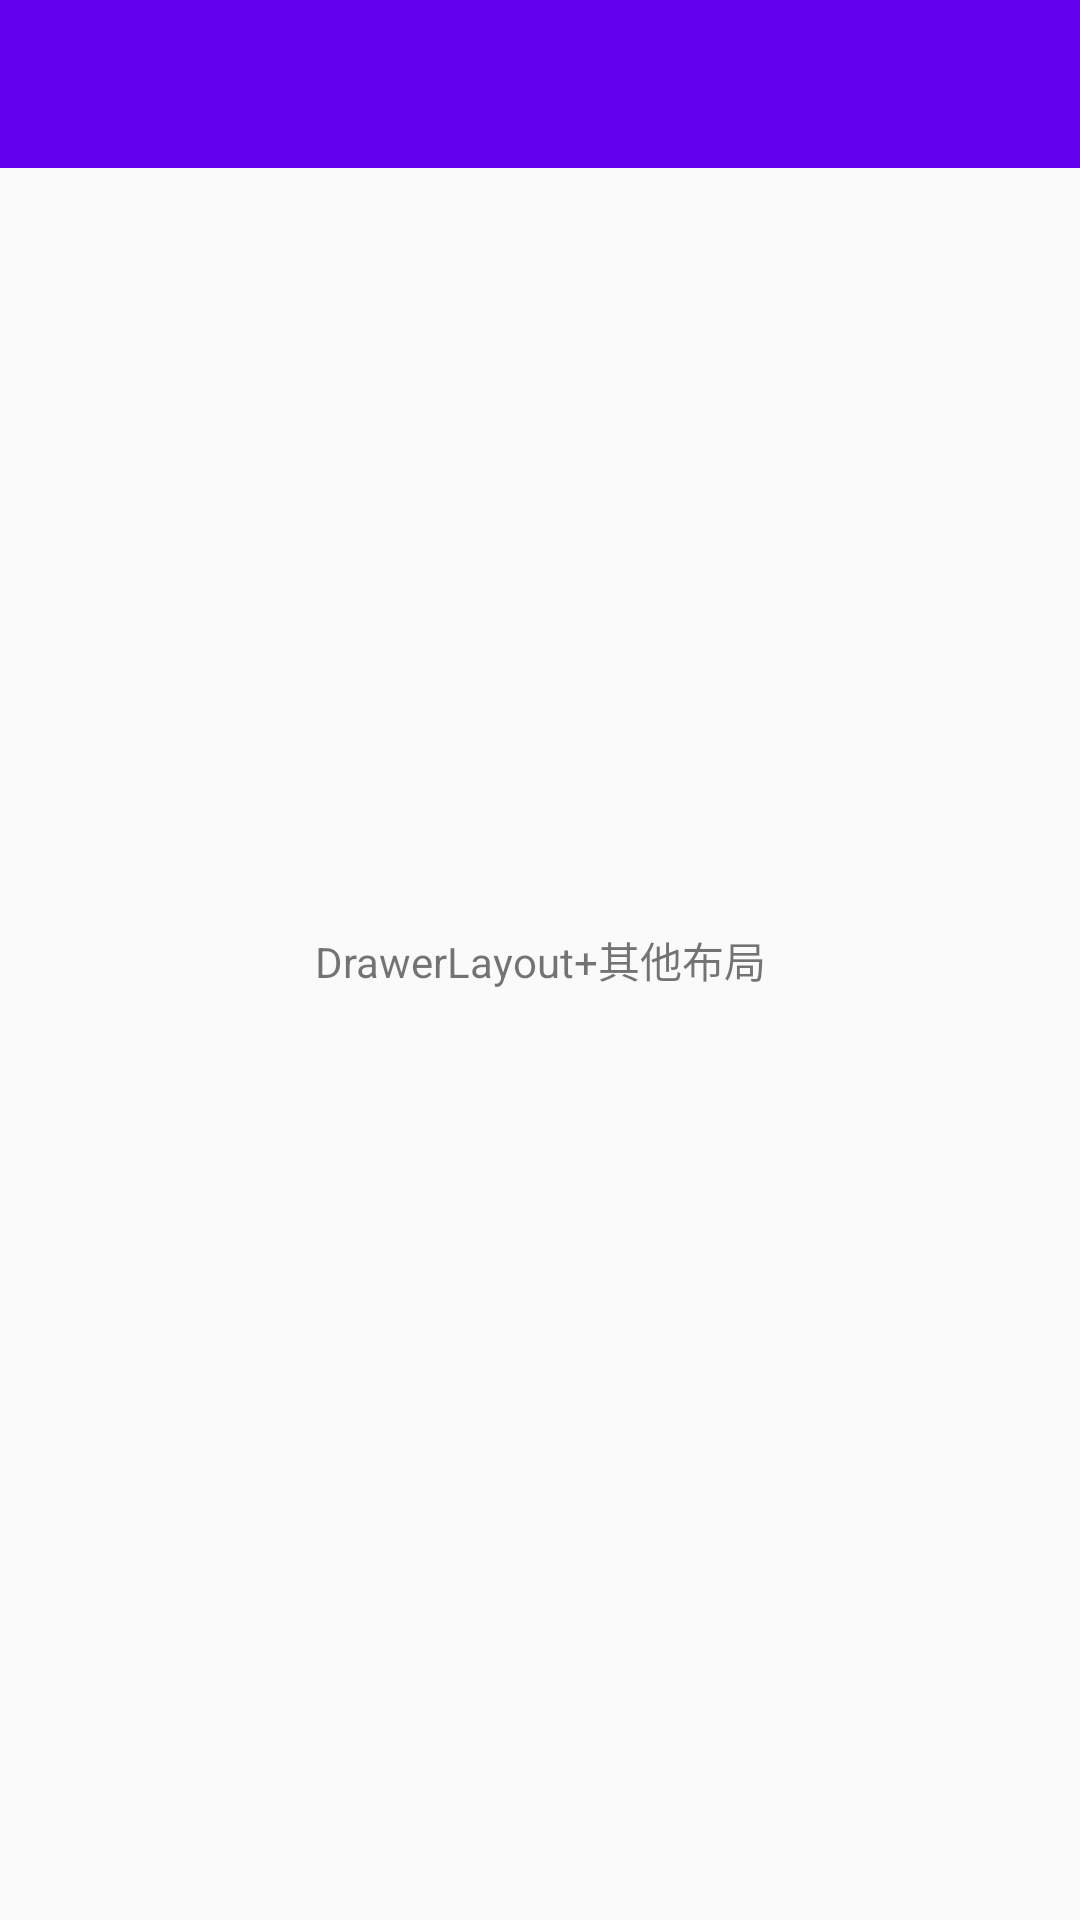

The Android layout XML behind this screen, and the referenced resources:
<!-- AndroidManifest.xml: application theme XuQiangStyle -->
<!-- res/layout/activity_drawer_layout_other.xml -->
<?xml version="1.0" encoding="utf-8"?>
<android.support.v4.widget.DrawerLayout xmlns:android="http://schemas.android.com/apk/res/android"
    xmlns:app="http://schemas.android.com/apk/res-auto"
    xmlns:tools="http://schemas.android.com/tools"
    android:id="@+id/drawer_layout"
    android:layout_width="match_parent"
    android:layout_height="match_parent"
    android:fitsSystemWindows="true"
    tools:openDrawer="start">

    <FrameLayout
        android:id="@+id/container"
        android:layout_width="match_parent"
        android:layout_height="match_parent">

        <android.support.v7.widget.Toolbar
            android:id="@+id/toolbar"
            android:layout_width="match_parent"
            android:layout_height="?attr/actionBarSize"
            android:background="?attr/colorPrimary"
            app:popupTheme="@style/AppTheme.PopupOverlay" />

        <TextView
            android:layout_width="match_parent"
            android:layout_height="match_parent"
            android:gravity="center"
            android:padding="16dp"
            android:text="@string/title_activity_drawer_layout_other" />
    </FrameLayout>

    
    <RelativeLayout
        android:id="@+id/nav_view"
        android:layout_width="match_parent"
        android:layout_height="match_parent"
        android:layout_gravity="start"
        android:background="@android:color/white"
        android:fitsSystemWindows="true">

        <Button
            android:layout_width="match_parent"
            android:layout_height="wrap_content"
            android:text="这是顶部按钮" />

        <Button
            android:layout_width="match_parent"
            android:layout_height="wrap_content"
            android:layout_centerInParent="true"
            android:text="这是中间的按钮" />

        <Button
            android:layout_width="match_parent"
            android:layout_height="wrap_content"
            android:layout_alignParentBottom="true"
            android:text="这是底部按钮" />
    </RelativeLayout>

</android.support.v4.widget.DrawerLayout>
<!-- resources referenced by this layout -->
<resources>
  <string name="title_activity_drawer_layout_other">DrawerLayout+其他布局</string>
  <style name="AppTheme.PopupOverlay" parent="ThemeOverlay.AppCompat.Light" />
  <style name="XuQiangStyle" parent="@style/Theme.AppCompat.Light.NoActionBar">
          <item name="colorPrimary">@color/colorPrimary</item>
          <item name="colorPrimaryDark">@color/colorPrimaryDark</item>
          <item name="colorAccent">@color/colorAccent</item>
      </style>
  <!-- not gathered from this repository: default colours our renderer supplied (Android Studio template values) -->
  <color name="colorPrimary">#FF6200EE</color>
  <color name="colorPrimaryDark">#FF3700B3</color>
  <color name="colorAccent">#FF03DAC5</color>
</resources>
